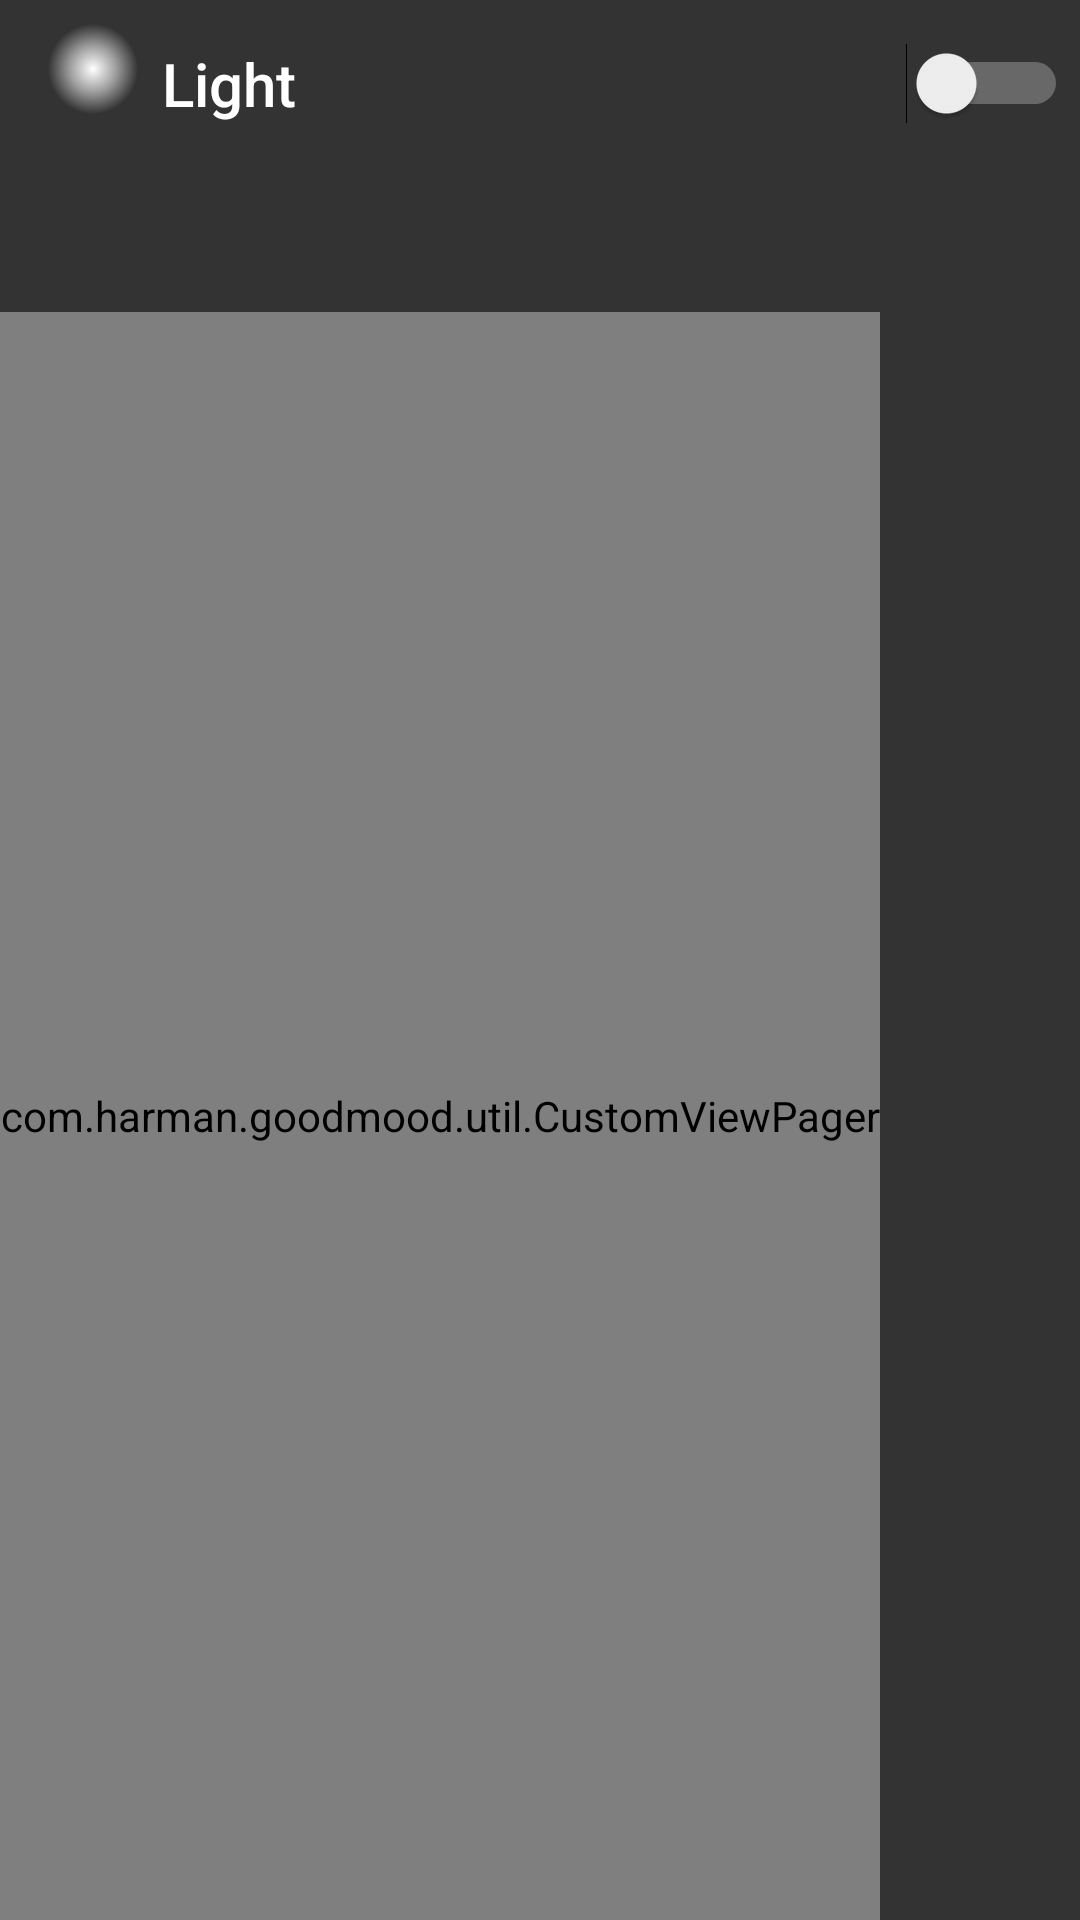

Produce the Android XML layout that renders to this screen, including the resource entries it uses.
<!-- AndroidManifest.xml: application theme AppTheme -->
<!-- res/layout/fragment_light.xml -->
<?xml version="1.0" encoding="utf-8"?>
<LinearLayout xmlns:android="http://schemas.android.com/apk/res/android"
    xmlns:app="http://schemas.android.com/apk/res-auto"
    android:layout_width="match_parent"
    android:layout_height="match_parent"
    android:orientation="vertical">

    <android.support.design.widget.AppBarLayout
        android:layout_width="match_parent"
        android:layout_height="wrap_content"
        android:theme="@style/DarkActionBar">

        <android.support.v7.widget.Toolbar
            android:id="@+id/toolbar"
            android:layout_width="match_parent"
            android:layout_height="?attr/actionBarSize"
            android:background="?attr/colorPrimary"
            app:layout_scrollFlags="scroll|enterAlways|snap"
            app:popupTheme="@style/DarkActionBar">

            <LinearLayout
                android:layout_width="match_parent"
                android:layout_height="match_parent"
                android:layout_margin="4dp"
                android:gravity="center_vertical"
                android:orientation="horizontal">

                <RelativeLayout
                    android:layout_width="30dp"
                    android:layout_height="40dp">

                    <ImageView
                        android:id="@+id/toolbar_icon_lamp"
                        android:layout_width="30dp"
                        android:layout_height="30dp"
                        android:layout_centerVertical="true"
                        android:background="@drawable/ic_light" />

                    <ImageView
                        android:id="@+id/toolbar_icon_light"
                        android:layout_alignParentTop="true"
                        android:layout_width="30dp"
                        android:layout_height="30dp"
                        android:background="@drawable/color_circle" />

                </RelativeLayout>

                <TextView
                    android:layout_width="0dp"
                    android:layout_height="wrap_content"
                    android:layout_marginLeft="8dp"
                    android:layout_weight="1"
                    android:text="Light"
                    android:textAppearance="@style/Base.TextAppearance.AppCompat.Title" />

                <Switch
                    android:id="@+id/toolbar_switch"
                    android:layout_width="wrap_content"
                    android:layout_height="wrap_content" />

            </LinearLayout>

        </android.support.v7.widget.Toolbar>

        <android.support.design.widget.TabLayout
            android:id="@+id/tablayout"
            android:layout_width="match_parent"
            android:layout_height="wrap_content"
            android:background="?attr/colorPrimary"
            app:theme="@style/DarkActionBar" />
    </android.support.design.widget.AppBarLayout>

    <com.harman.goodmood.util.CustomViewPager
        android:id="@+id/viewpager"
        android:layout_width="wrap_content"
        android:layout_height="match_parent" />

</LinearLayout>
<!-- resources referenced by this layout -->
<resources>
  <!-- drawable color_circle (drawable) -->
  <?xml version="1.0" encoding="utf-8"?>
  <shape xmlns:android="http://schemas.android.com/apk/res/android"
      android:shape="oval">
      <gradient
          android:angle="270"
          android:centerColor="#88FFFFFF"
          android:centerX="50%p"
          android:centerY="50%p"
          android:endColor="#00FFFFFF"
          android:gradientRadius="50%p"
          android:startColor="#FFFFFFFF"
          android:type="radial" />
      <size
          android:height="80dp"
          android:width="80dp" />
  </shape>
  <style name="DarkActionBar" parent="ThemeOverlay.AppCompat.Dark.ActionBar">
          <item name="colorPrimary">@color/colorBackground</item>
          <item name="colorPrimaryDark">@color/colorBackground</item>
      </style>
  <style name="AppTheme" parent="Theme.AppCompat.Light.DarkActionBar">
          
          <item name="colorPrimary">@color/colorPrimary</item>
          <item name="colorPrimaryDark">@color/colorPrimaryDark</item>
          <item name="colorAccent">@color/colorAccent</item>
          <item name="android:textColor">@color/colorTextColorPrimary</item>
          <item name="android:textColorSecondary">@color/colorTextColorSecondary</item>
          <item name="android:windowBackground">@color/colorBackground</item>
      </style>
  <color name="colorBackground">#333333</color>
  <color name="colorPrimary">#53409f</color>
  <color name="colorPrimaryDark">#423280</color>
  <color name="colorAccent">#3F51B5</color>
  <color name="colorTextColorPrimary">#FFFFFF</color>
  <color name="colorTextColorSecondary">#818181</color>
</resources>
